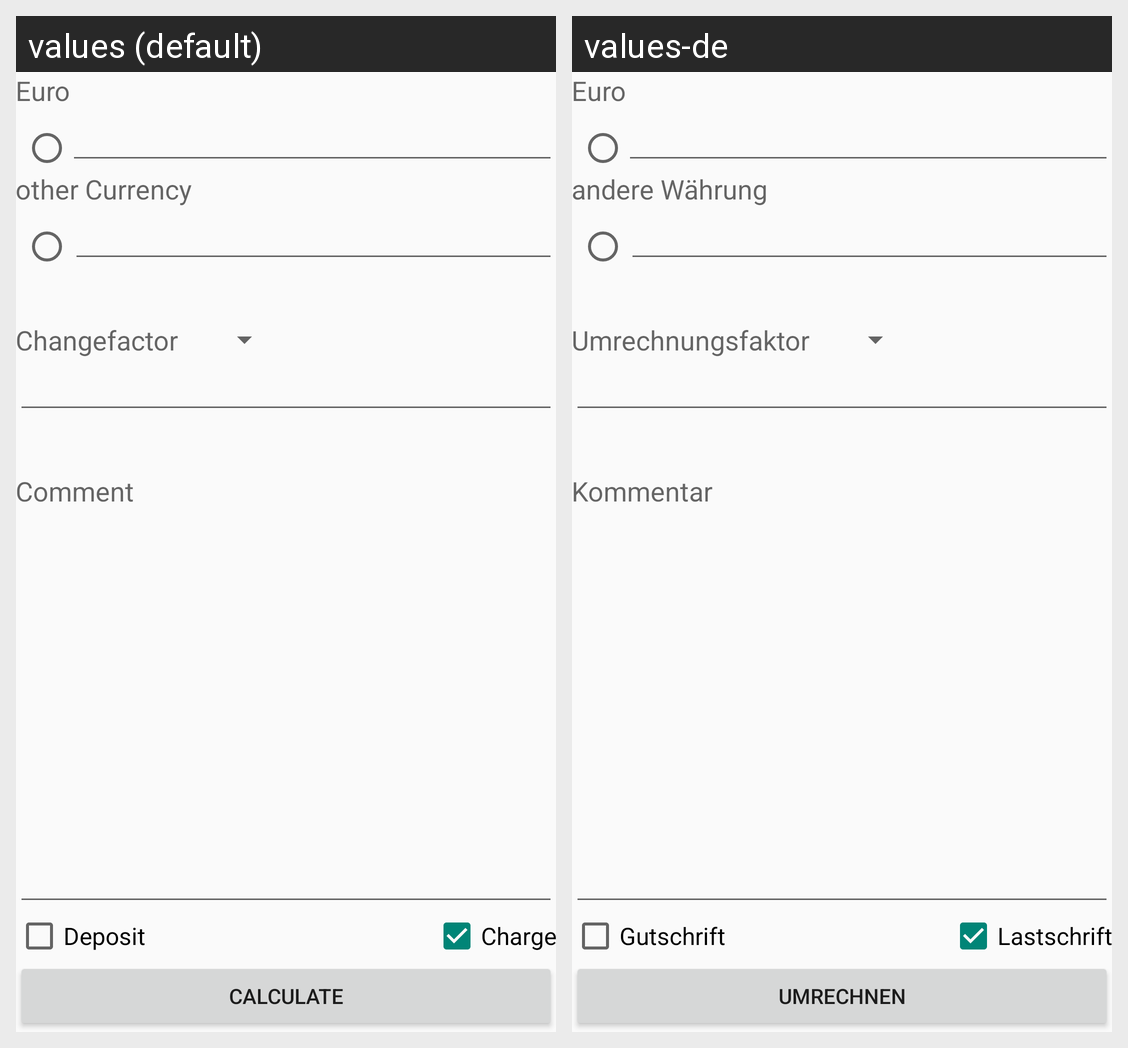

This grid shows one Android layout under two languages. Give, for every string resource on the screen, its name, the default text and each shown locale's text.
Android screen res/layout/activity_main.xml rendered under 2 locales, left to right: values (default), values-de. Device: Nexus 5 (rendered at 1080×1920; each locale shown at half size, 540×960, under a caption strip naming it); theme Theme.AppCompat.Light.
Strings drawn on this screen, with the default value and each locale's value (text and hints the layout hard-codes, and strings that could not be matched under every locale, appear in the picture but are not listed):

andereWaehrung
  values: other Currency
  values-de: andere Währung

euro
  values: Euro
  values-de: Euro

umrechnungsfaktor
  values: Changefactor
  values-de: Umrechnungsfaktor

umrechen
  values: Calculate
  values-de: Umrechnen

gutschrift
  values: Deposit
  values-de: Gutschrift

lastschrift
  values: Charge
  values-de: Lastschrift

Kommentar
  values: Comment
  values-de: Kommentar
